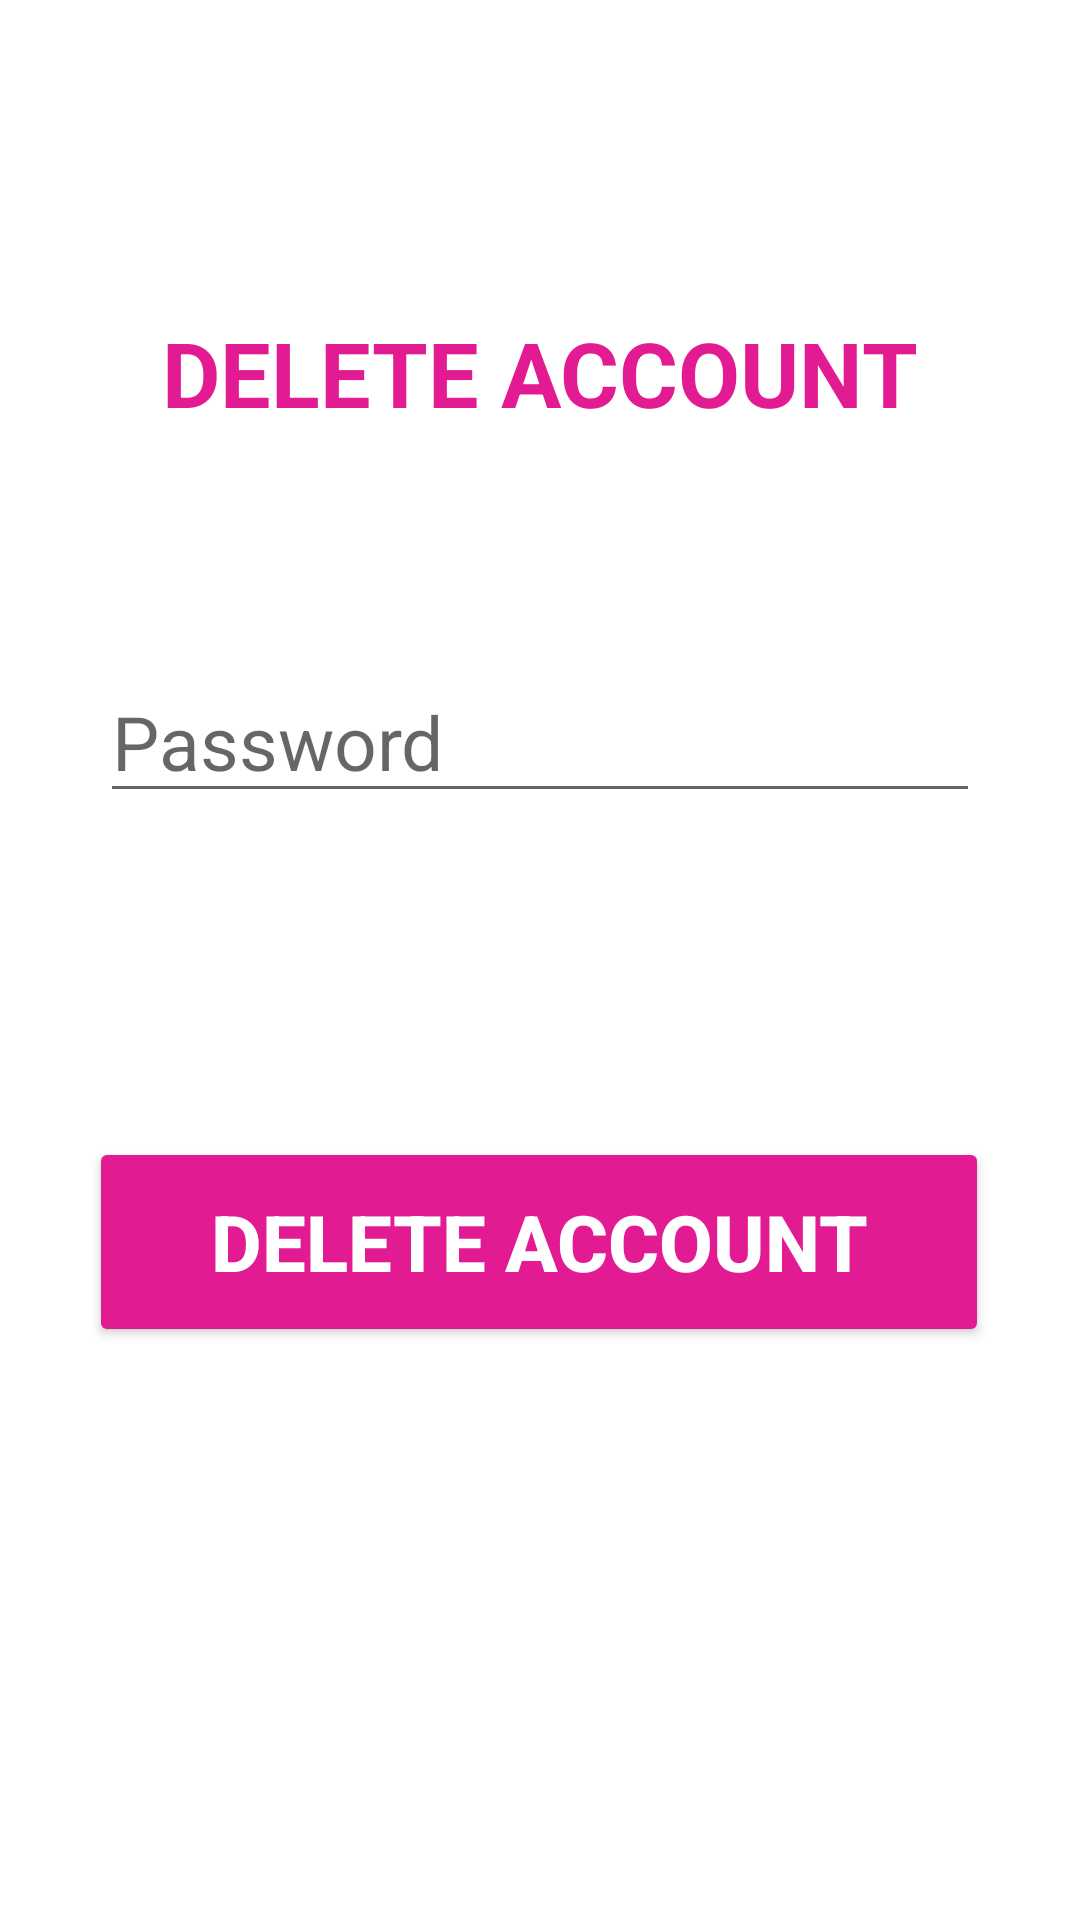

The Android layout XML behind this screen, and the referenced resources:
<!-- AndroidManifest.xml: application theme Theme.PhisicalActivityMonitoringApp -->
<!-- res/layout/activity_delete_account.xml -->
<?xml version="1.0" encoding="utf-8"?>
<androidx.constraintlayout.widget.ConstraintLayout xmlns:android="http://schemas.android.com/apk/res/android"
    xmlns:app="http://schemas.android.com/apk/res-auto"
    xmlns:tools="http://schemas.android.com/tools"
    android:layout_width="match_parent"
    android:layout_height="match_parent"
    tools:context=".DeleteAccountActivity">

    <TextView
        android:id="@+id/delete_account_text_view"
        android:layout_width="wrap_content"
        android:layout_height="wrap_content"
        android:layout_marginTop="104dp"
        android:text="@string/delete_account"
        android:textColor="#E31B93"
        android:textSize="30sp"
        android:textStyle="bold"
        app:layout_constraintEnd_toEndOf="parent"
        app:layout_constraintStart_toStartOf="parent"
        app:layout_constraintTop_toTopOf="parent" />

    <EditText
        android:id="@+id/password_input"
        android:layout_width="wrap_content"
        android:layout_height="wrap_content"
        android:layout_marginTop="76dp"
        android:ems="10"
        android:inputType="textPersonName"
        android:minHeight="48dp"
        android:hint="@string/password"
        android:textSize="25sp"
        app:layout_constraintEnd_toEndOf="parent"
        app:layout_constraintStart_toStartOf="parent"
        app:layout_constraintTop_toBottomOf="@+id/delete_account_text_view" />

    <Button
        android:id="@+id/delete_account_button"
        android:layout_width="300dp"
        android:layout_height="70dp"
        android:layout_marginTop="108dp"
        android:text="@string/delete_account"
        android:backgroundTint="#E31B93"
        android:textColor="#ffffff"
        android:textSize="26sp"
        android:textStyle="bold"
        app:layout_constraintEnd_toEndOf="parent"
        app:layout_constraintHorizontal_bias="0.495"
        app:layout_constraintStart_toStartOf="parent"
        app:layout_constraintTop_toBottomOf="@+id/password_input" />

</androidx.constraintlayout.widget.ConstraintLayout>
<!-- resources referenced by this layout -->
<resources>
  <string name="delete_account">DELETE ACCOUNT</string>
  <string name="password">Password</string>
  <style name="Theme.PhisicalActivityMonitoringApp" parent="Theme.MaterialComponents.DayNight.NoActionBar">
          
          <item name="colorPrimary">@color/teal_200</item>
          <item name="colorPrimaryVariant">@color/teal_700</item>
          <item name="colorOnPrimary">@color/white</item>
          
          <item name="colorSecondary">@color/purple_200</item>
          <item name="colorSecondaryVariant">@color/purple_500</item>
          <item name="colorOnSecondary">@color/black</item>
          
          <item name="android:statusBarColor">@color/teal_200</item>
          
      </style>
  <!-- not gathered from this repository: default colours our renderer supplied (Android Studio template values) -->
  <color name="purple_200">#FFBB86FC</color>
  <color name="purple_500">#FF6200EE</color>
  <color name="teal_200">#FF03DAC5</color>
  <color name="teal_700">#FF018786</color>
  <color name="black">#FF000000</color>
  <color name="white">#FFFFFFFF</color>
</resources>
